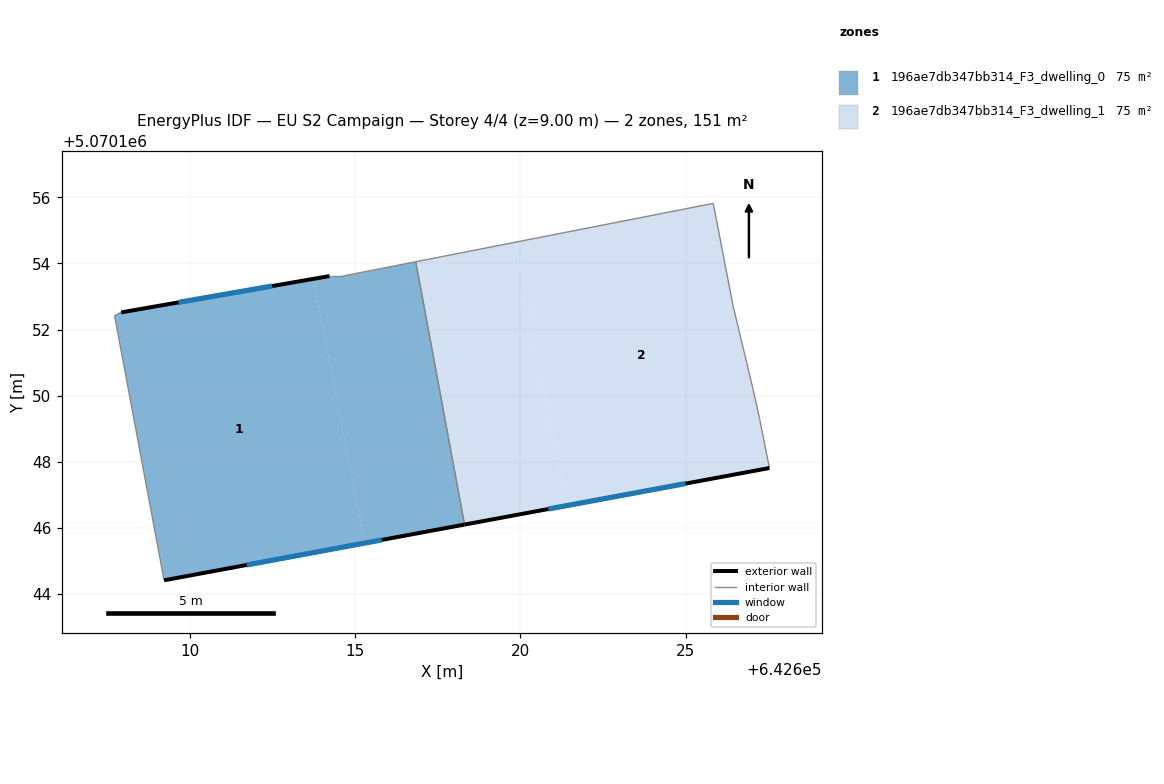
=== STOREY PLAN SPEC (per zone: floor XY polygon, exterior-wall plan segments, windows/doors) ===
zone 1: 196ae7db347bb314_F3_dwelling_0  (75.4 m²)
  floor: (642613.73, 5070153.53) (642615.30, 5070145.54) (642609.22, 5070144.41) (642607.72, 5070152.42) (642607.93, 5070152.52)
  floor: (642616.84, 5070154.05) (642618.31, 5070146.10) (642615.30, 5070145.54) (642613.73, 5070153.53) (642614.23, 5070153.62) (642614.63, 5070153.62)
  exterior wall: (642609.22, 5070144.41) – (642618.31, 5070146.10)  [9.2 m]
    window: (642611.72, 5070144.88) – (642615.81, 5070145.64)  [5.6 m²]
  exterior wall: (642614.23, 5070153.62) – (642607.93, 5070152.52)  [6.4 m]
    window: (642612.49, 5070153.32) – (642609.66, 5070152.82)  [3.9 m²]
  interior walls: 5
zone 2: 196ae7db347bb314_F3_dwelling_1  (75.3 m²)
  floor: (642619.84, 5070154.64) (642621.40, 5070146.67) (642618.31, 5070146.10) (642616.84, 5070154.05)
  floor: (642625.84, 5070155.82) (642626.44, 5070152.71) (642627.04, 5070150.21) (642627.24, 5070149.31) (642627.54, 5070147.81) (642621.40, 5070146.67) (642619.84, 5070154.64)
  exterior wall: (642618.31, 5070146.10) – (642627.54, 5070147.81)  [9.4 m]
    window: (642620.85, 5070146.57) – (642625.00, 5070147.34)  [5.7 m²]
  interior walls: 6

=== DERIVED (storey summary) ===
Building: EU S2 Campaign
Storey: 4 of 4  (floor level z = 9.00 m)
Storey gross floor area: 150.7 m²
Zones on this storey: 2
  - 196ae7db347bb314_F3_dwelling_0: floor 75.4 m²; exterior wall 15.6 m (46.9 m²); 2 window(s) 9.5 m²; WWR 20.2%
  - 196ae7db347bb314_F3_dwelling_1: floor 75.3 m²; exterior wall 9.4 m (28.1 m²); 1 window(s) 5.7 m²; WWR 20.2%
Zone adjacency (shared interzone walls):
  - 196ae7db347bb314_F3_dwelling_0 ↔ 196ae7db347bb314_F3_dwelling_1